The GitHub repository RobertMercieca/Dissertation contains a labelled image folder "diseases" with 9 categories: apple apple scab, apple cedar apple rust, apple healthy, grape black rot, grape esca black measles, grape healthy, potato early blight, potato late blight, potato healthy. Examples follow, each with its label.

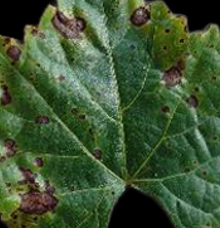
Label: grape black rot

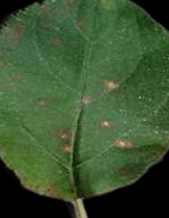
Label: apple cedar apple rust

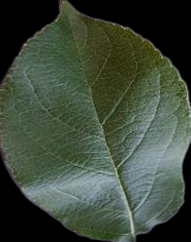
Label: apple healthy

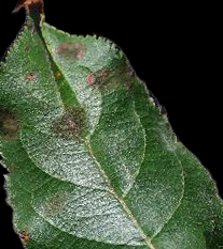
Label: apple apple scab

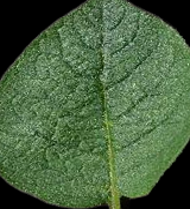
Label: potato healthy

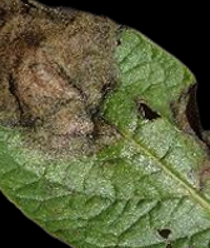
Label: potato late blight
